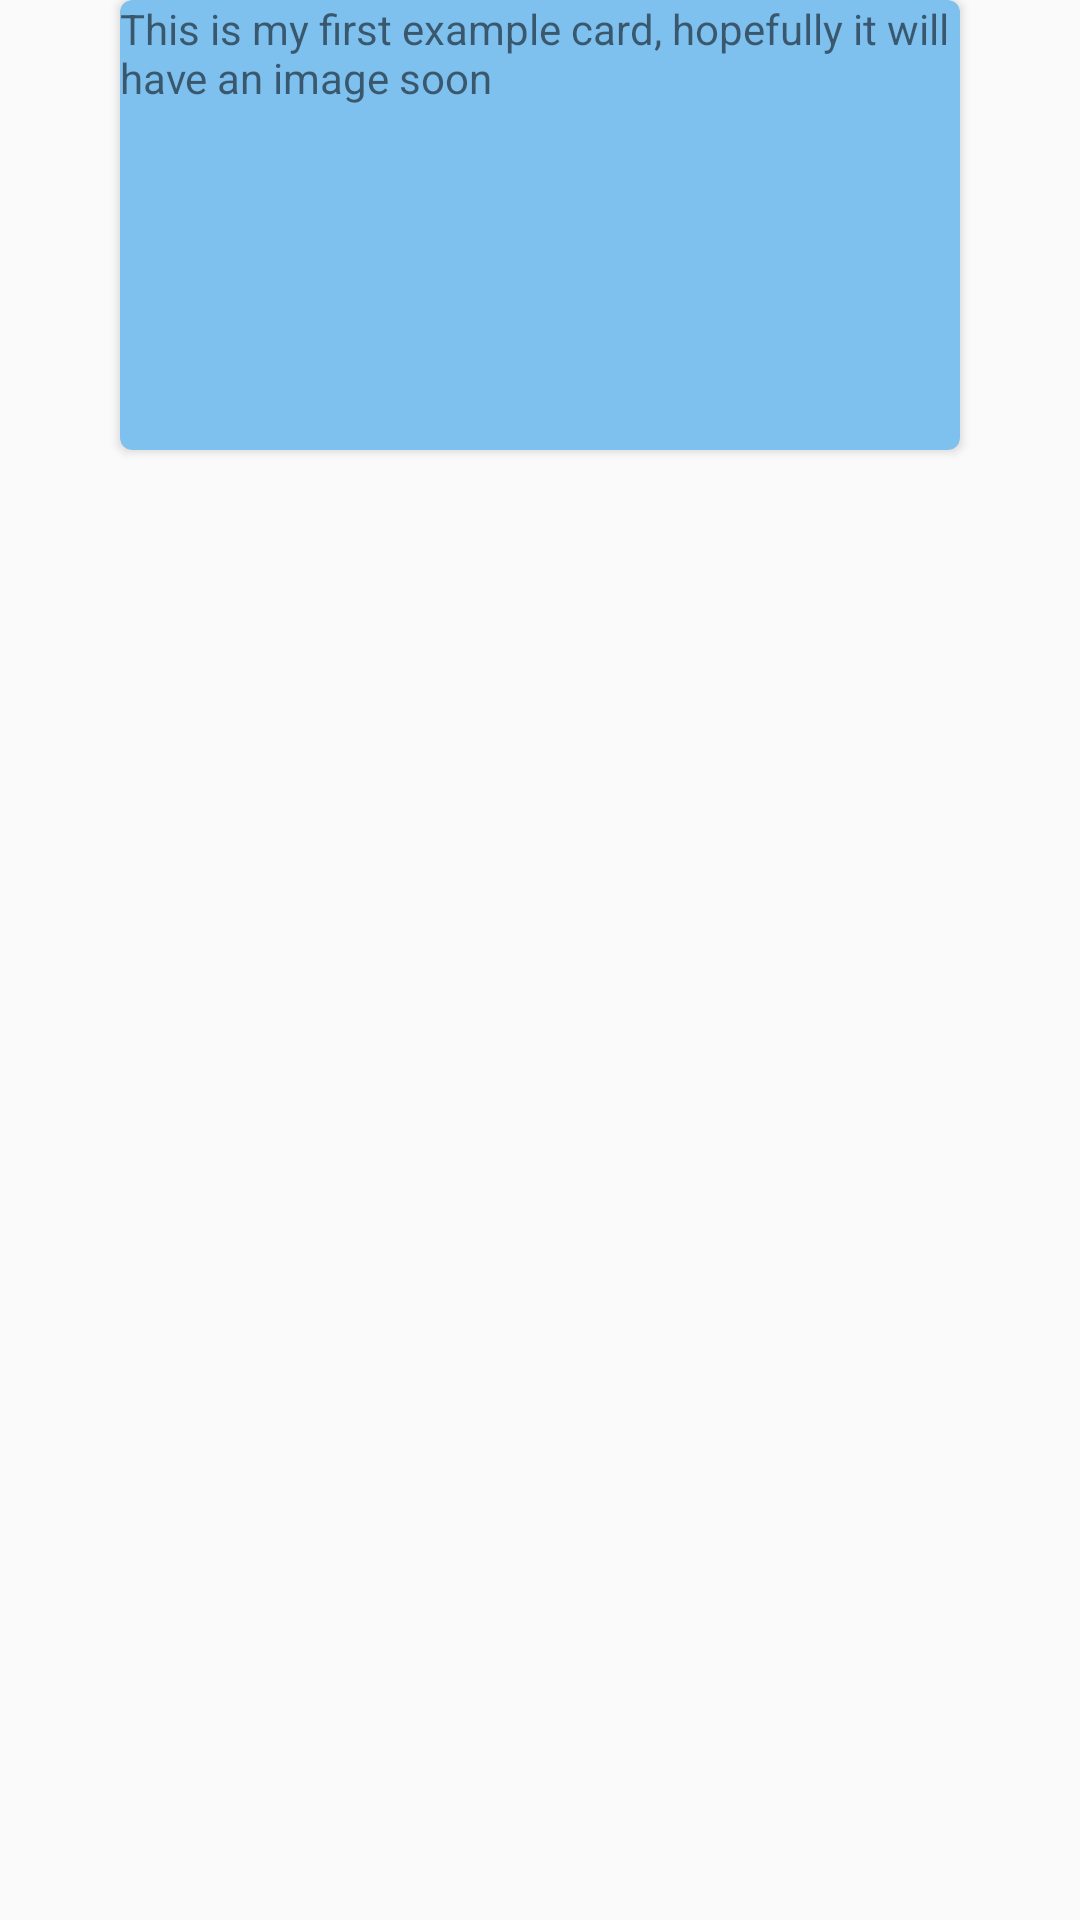

Reconstruct the res/layout file that produces this screen, plus the resources it refers to.
<!-- AndroidManifest.xml: application theme AppTheme -->
<!-- res/layout/activity_manager_home.xml -->
<?xml version="1.0" encoding="utf-8"?>
<LinearLayout xmlns:android="http://schemas.android.com/apk/res/android"
    xmlns:tools="http://schemas.android.com/tools"
    xmlns:card_view="http://schemas.android.com/apk/res-auto"
    android:id="@+id/activity_manager_home"
    android:layout_width="match_parent"
    android:layout_height="match_parent"
    android:orientation="vertical"
    android:paddingBottom="@dimen/activity_vertical_margin"
    android:paddingLeft="@dimen/activity_horizontal_margin"
    android:paddingRight="@dimen/activity_horizontal_margin"
    android:paddingTop="@dimen/activity_vertical_margin"
    tools:context="com.example.conorwhyte.smartalarmclock.ManagerHomeActivity">

    
    <android.support.v7.widget.CardView
        xmlns:card_view="http://schemas.android.com/apk/res-auto"
        android:id="@+id/card_view"
        android:layout_gravity="center"
        android:layout_width="280dp"
        android:layout_height="150dp"
        card_view:cardCornerRadius="4dp"
        card_view:cardBackgroundColor="#7ec0ee">

        <TextView
            android:id="@+id/info_text"
            android:layout_width="match_parent"
            android:layout_height="match_parent"
            android:text="This is my first example card, hopefully it will have an image soon"/>
    </android.support.v7.widget.CardView>
</LinearLayout>
<!-- resources referenced by this layout -->
<resources>
  <style name="AppTheme" parent="Theme.AppCompat.Light.DarkActionBar">
          
          <item name="colorPrimary">@color/colorPrimary</item>
          <item name="colorPrimaryDark">@color/colorPrimaryDark</item>
          <item name="colorAccent">@color/colorAccent</item>
  
      </style>
  <color name="colorPrimary">#9C9C9C</color>
  <color name="colorPrimaryDark">#858585</color>
  <color name="colorAccent">#BABABA</color>
</resources>
